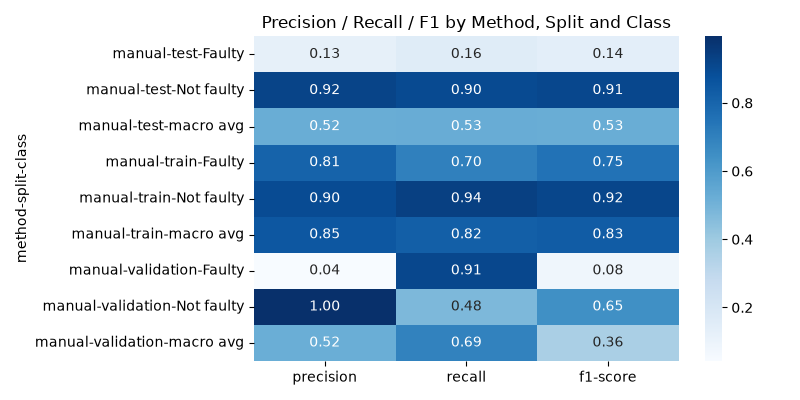

Values plotted in this chart, from the file beside it:
method, split, class, precision, recall, f1-score, support
manual, test, Faulty, 0.1265, 0.1552, 0.1394, 335.0
manual, test, Not faulty, 0.9211, 0.902, 0.9115, 3665
manual, test, macro avg, 0.5238, 0.5286, 0.5255, 4000
manual, train, Faulty, 0.8059, 0.7031, 0.751, 53550
manual, train, Not faulty, 0.8963, 0.9381, 0.9167, 146450
manual, train, macro avg, 0.8511, 0.8206, 0.8339, 200000
manual, validation, Faulty, 0.04321, 0.9109, 0.08251, 101.0
manual, validation, Not faulty, 0.9952, 0.4776, 0.6454, 3899
manual, validation, macro avg, 0.5192, 0.6942, 0.364, 4000
